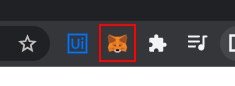
Task: Processo em Branco
Workflow: loginMask

Step 1: click on the menu button 'MetaMask Tem acesso a este site' in window 'Error 404 (Not Found)!!1 - Google Chrome' (chrome.exe)
